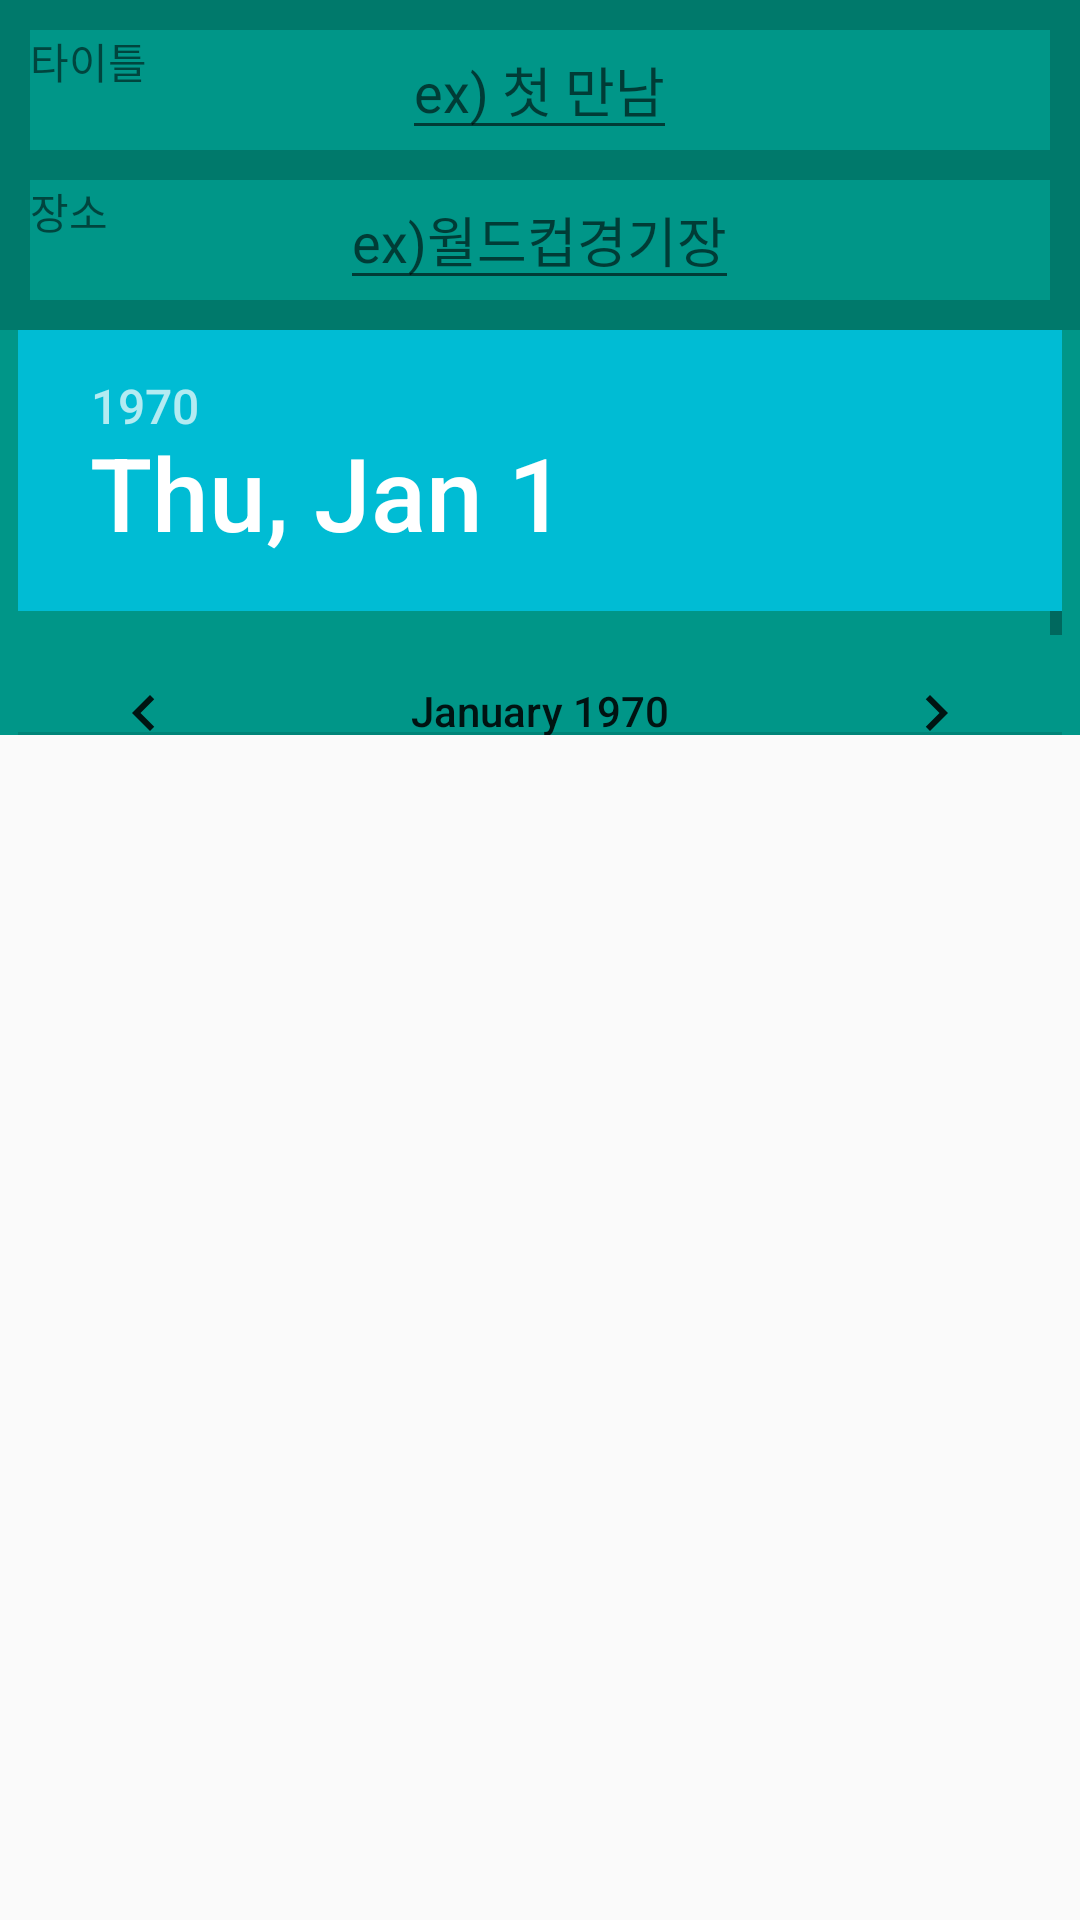

Reconstruct the res/layout file that produces this screen, plus the resources it refers to.
<!-- AndroidManifest.xml: application theme AppTheme -->
<!-- res/layout/content_add_event.xml -->
<?xml version="1.0" encoding="utf-8"?>
<RelativeLayout xmlns:android="http://schemas.android.com/apk/res/android"
    xmlns:app="http://schemas.android.com/apk/res-auto"
    xmlns:tools="http://schemas.android.com/tools"
    android:layout_width="match_parent"
    android:layout_height="match_parent"
    app:layout_behavior="@string/appbar_scrolling_view_behavior"
    tools:context=".Event.AddEventActivity"
    tools:showIn="@layout/activity_add_event">

    <RelativeLayout
        android:id="@+id/relativeLayout1"
        android:layout_width="match_parent"
        android:layout_height="60dp"
        android:background="@color/colorPrimaryDark">

        <RelativeLayout
            android:layout_margin="10dp"
            android:background="@color/colorPrimary"
            android:layout_width="match_parent"
            android:layout_height="match_parent">

            <TextView
                android:layout_width="wrap_content"
                android:layout_height="wrap_content"
                android:textAppearance="?android:attr/textAppearanceSmall"
                android:text="타이틀"
                android:id="@+id/textView2"
                android:layout_alignParentTop="true"
                android:layout_alignParentStart="true" />

            <EditText
                android:singleLine="true"
                android:id="@+id/et_title"
                android:hint="ex) 첫 만남"
                android:layout_centerVertical="true"
                android:layout_centerHorizontal="true"
                android:layout_width="wrap_content"
                android:layout_height="wrap_content" />
        </RelativeLayout>
    </RelativeLayout>

    <RelativeLayout
        android:layout_below="@+id/relativeLayout1"
        android:id="@+id/relativeLayout2"
        android:layout_width="match_parent"
        android:layout_height="50dp"
        android:background="@color/colorPrimaryDark" >

        <RelativeLayout
            android:layout_marginRight="10dp"
            android:layout_marginLeft="10dp"
            android:layout_marginBottom="10dp"
            android:background="@color/colorPrimary"
            android:layout_width="match_parent"
            android:layout_height="match_parent" >

            <TextView
                android:layout_width="wrap_content"
                android:layout_height="wrap_content"
                android:textAppearance="?android:attr/textAppearanceSmall"
                android:text="장소"
                android:id="@+id/textView3"
                android:layout_alignParentTop="true"
                android:layout_alignParentStart="true" />

            <EditText
                android:singleLine="true"
                android:id="@+id/et_place"
                android:hint="ex)월드컵경기장"
                android:layout_centerVertical="true"
                android:layout_centerHorizontal="true"
                android:layout_width="wrap_content"
                android:layout_height="wrap_content" />
        </RelativeLayout>
    </RelativeLayout>

    <RelativeLayout
        android:background="@color/colorPrimary"
        android:layout_width="match_parent"
        android:layout_height="135dp"
        android:layout_below="@+id/relativeLayout2"
        android:id="@+id/relativeLayout3" >

        <DatePicker
            android:calendarViewShown="false"
            android:spinnersShown="true"
            android:layout_width="wrap_content"
            android:layout_height="wrap_content"
            android:id="@+id/datePicker"
            android:layout_centerVertical="true"
            android:layout_centerHorizontal="true" />
    </RelativeLayout>

    <RelativeLayout
        android:layout_width="match_parent"
        android:layout_height="match_parent"
        android:layout_below="@+id/relativeLayout3">
        <GridView
            android:id="@+id/gallery_image_grid"
            android:layout_width="wrap_content"
            android:layout_height="wrap_content"
            android:layout_alignParentLeft="true"
            android:layout_alignParentStart="true"
            android:layout_alignParentTop="true"
            android:numColumns="3"
            android:layout_alignParentBottom="true">
        </GridView>

    </RelativeLayout>

</RelativeLayout>
<!-- res/layout/activity_add_event.xml (included above) -->
<?xml version="1.0" encoding="utf-8"?>
<LinearLayout
    android:orientation="vertical"
    xmlns:android="http://schemas.android.com/apk/res/android"
    xmlns:app="http://schemas.android.com/apk/res-auto"
    xmlns:tools="http://schemas.android.com/tools"
    android:layout_width="match_parent"
    android:layout_height="match_parent"
    android:fitsSystemWindows="true"
    tools:context=".Event.AddEventActivity">

    <android.support.design.widget.AppBarLayout
        android:layout_width="match_parent"
        android:layout_height="wrap_content"
        android:theme="@style/AppTheme.AppBarOverlay">

        <android.support.v7.widget.Toolbar
            android:id="@+id/toolbar"
            android:layout_width="match_parent"
            android:layout_height="?attr/actionBarSize"
            app:popupTheme="@style/AppTheme.PopupOverlay">

            <RelativeLayout
                android:layout_width="match_parent"
                android:layout_height="wrap_content">

                <TextView

                    android:layout_width="wrap_content"
                    android:layout_height="wrap_content"
                    android:text="기념일 추가"
                    android:id="@+id/toolbar_main_title"
                    android:layout_centerVertical="true"
                    android:layout_centerHorizontal="true" />

                <ImageButton
                    android:layout_marginRight="20dp"
                    android:scaleType="centerCrop"
                    android:layout_width="30dp"
                    android:layout_height="30dp"
                    android:src="@drawable/btn_ok"
                    android:id="@+id/btn_ok"
                    android:background="#00000000"
                    android:layout_alignParentTop="true"
                    android:layout_alignParentEnd="true" />
            </RelativeLayout>

        </android.support.v7.widget.Toolbar>
    </android.support.design.widget.AppBarLayout>

    <include layout="@layout/content_add_event" />
</LinearLayout>
<!-- resources referenced by this layout -->
<resources>
  <color name="colorPrimary">#009688</color>
  <color name="colorPrimaryDark">#00796b</color>
  <style name="AppTheme.AppBarOverlay" parent="ThemeOverlay.AppCompat.Dark.ActionBar" />
  <style name="AppTheme.PopupOverlay" parent="ThemeOverlay.AppCompat.Light" />
  <style name="AppTheme" parent="Theme.AppCompat.Light.DarkActionBar">
          
          <item name="colorPrimary">@color/colorPrimary</item>
          <item name="colorPrimaryDark">@color/colorPrimaryDark</item>
          <item name="colorAccent">@color/colorAccent</item>
      </style>
  <color name="colorAccent">#00bcd4</color>
</resources>
